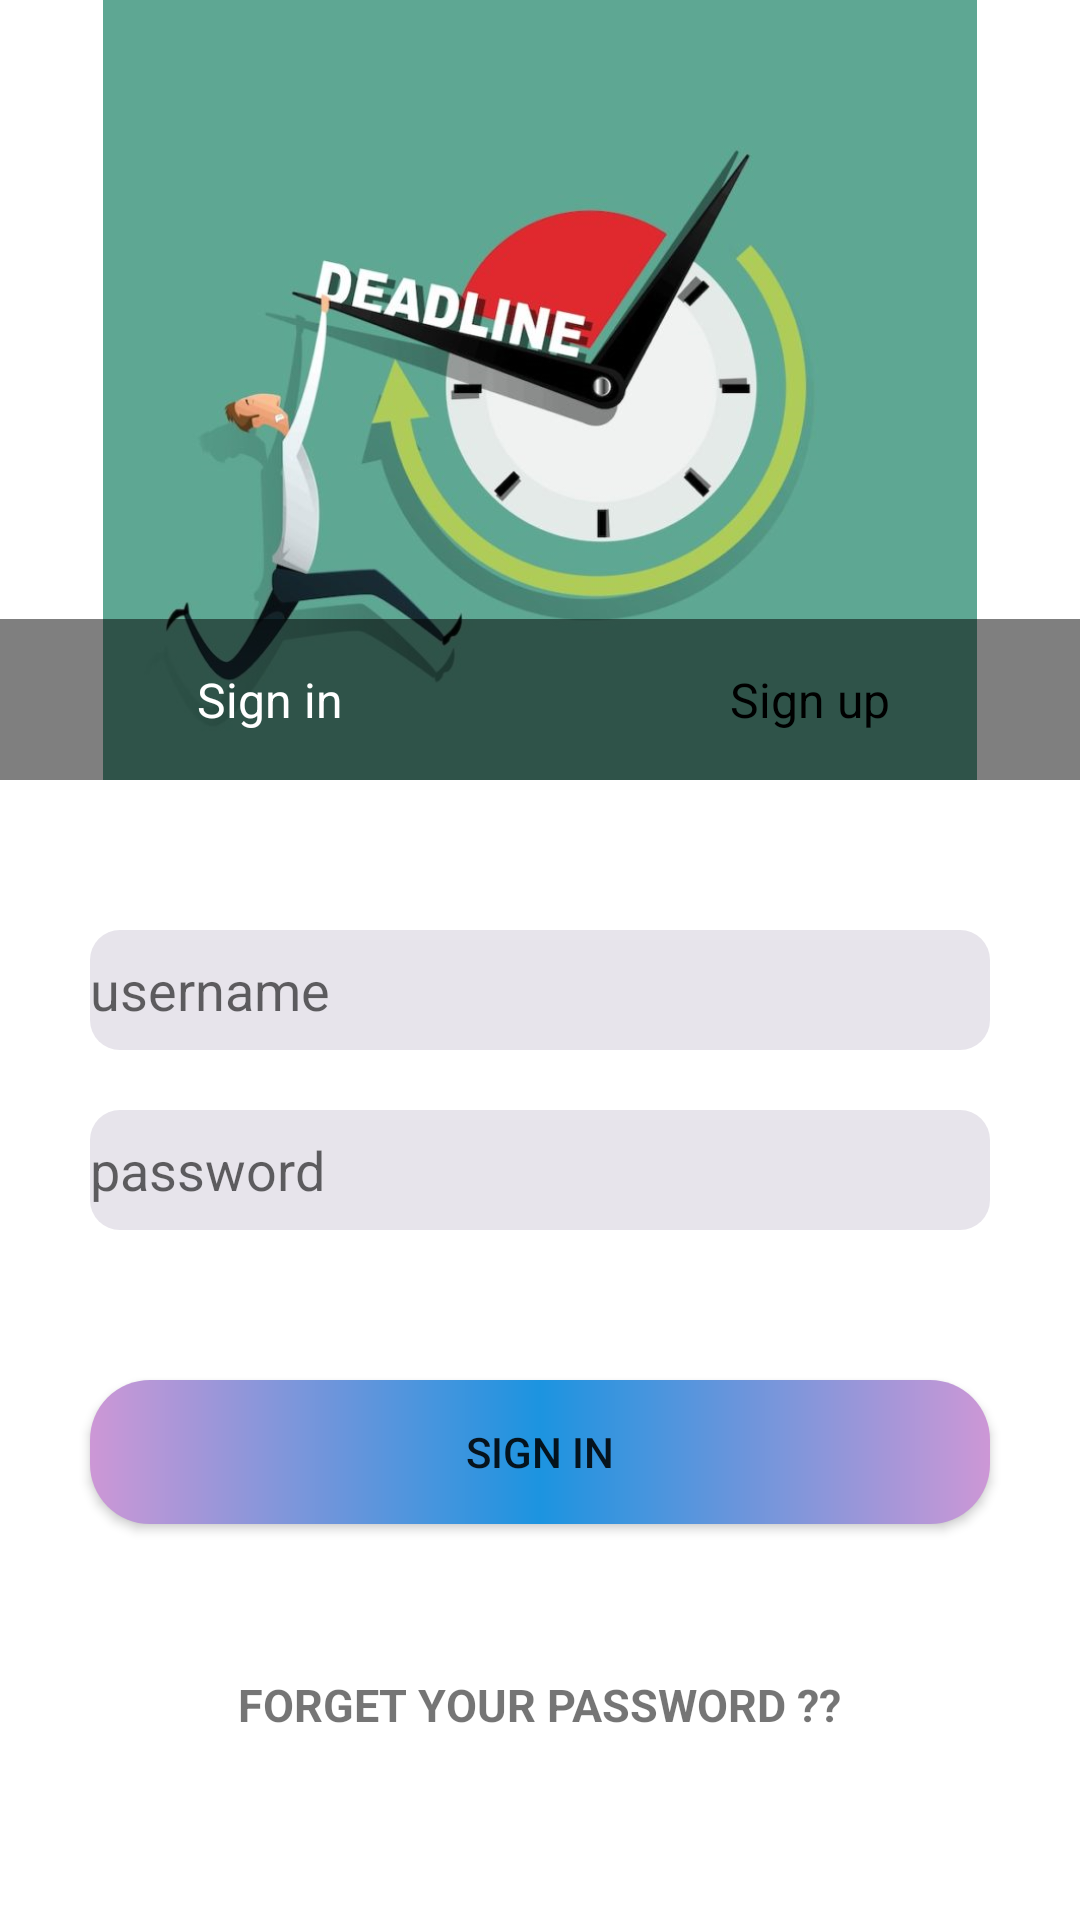

The Android layout XML behind this screen, and the referenced resources:
<!-- AndroidManifest.xml: application theme AppTheme -->
<!-- res/layout/login.xml -->
<?xml version="1.0" encoding="utf-8"?>
<LinearLayout xmlns:android="http://schemas.android.com/apk/res/android"
    android:orientation="vertical" android:layout_width="match_parent"
    android:layout_height="match_parent">
    <FrameLayout
        android:layout_width="match_parent"
        android:layout_height="260dp">
        <ImageView
            android:layout_width="match_parent"
            android:layout_height="260dp"
            android:src="@drawable/deadline"/>
        <LinearLayout
            android:layout_width="match_parent"
            android:layout_height="wrap_content"
            android:orientation="horizontal"
            android:layout_gravity="center|bottom"
            android:background="#80000000">
            <TextView
                android:id="@+id/sin"
                android:layout_width="0dp"
                android:layout_weight="1"
                android:layout_height="wrap_content"
                android:text="Sign in"
                android:textColor="#fff"
                android:textSize="16dp"
                android:layout_gravity="center"
                android:gravity="center"
                android:padding="16dp"/>
            <TextView
                android:id="@+id/sup"
                android:layout_width="0dp"
                android:layout_weight="1"
                android:layout_height="wrap_content"
                android:layout_gravity="center"
                android:gravity="center"
                android:text="Sign up"
                android:textColor="#000000"
                android:textSize="16dp"
                android:padding="16dp"/>
        </LinearLayout>
    </FrameLayout>
        <EditText
            android:id="@+id/_iUsername"
            android:inputType="textPersonName"
            android:layout_width="300dp"
            android:layout_height="40dp"
            android:layout_marginTop="50dp"
            android:layout_gravity="center"
            android:hint="username"
            android:background="@drawable/custom_edittext"
            android:drawableLeft="@drawable/ic_username"
            android:drawablePadding ="20dp"/>
    <EditText
        android:id="@+id/_iPassword"
        android:layout_width="300dp"
        android:layout_height="40dp"
        android:layout_gravity="center"
        android:background="@drawable/custom_edittext"
        android:layout_marginTop="20dp"
        android:hint="password"
        android:drawableLeft="@drawable/ic_pass"
        android:drawablePadding="20dp"
        android:inputType="textPassword"/>
    <Button
        android:id="@+id/butSignin"
        android:layout_width="wrap_content"
        android:layout_height="wrap_content"
        android:layout_gravity="center"
        android:text="SIGN IN"
        android:layout_marginTop="50dp"
        android:background="@drawable/custombutton4"/>
    <TextView
        android:layout_width="wrap_content"
        android:layout_height="wrap_content"
        android:text="FORGET YOUR PASSWORD ??"
        android:layout_gravity="center"
        android:layout_marginTop="50dp"
        android:textSize="15sp"
        android:textStyle="bold"
         />
</LinearLayout>
<!-- resources referenced by this layout -->
<resources>
  <!-- drawable custom_edittext (drawable) -->
  <?xml version="1.0" encoding="utf-8"?>
  <shape xmlns:android="http://schemas.android.com/apk/res/android"
      android:shape="rectangle">
      <solid android:color="@color/colorgray"/>
      <corners android:radius="10dp"/>
  
  </shape>
  <!-- drawable custombutton4 (drawable-v21) -->
  <?xml version="1.0" encoding="utf-8"?>
  <ripple xmlns:android="http://schemas.android.com/apk/res/android"
      android:color="?android:colorControlHighlight">
      <item android:drawable="@drawable/custombutton2" />
  </ripple>
  <!-- drawable deadline: png bitmap (drawable-v21, 284743 bytes) -->
  <color name="colorgray">#E7E4EB</color>
  <!-- drawable custombutton2 (drawable) -->
  <?xml version="1.0" encoding="utf-8"?>
  <shape xmlns:android="http://schemas.android.com/apk/res/android">
      <size
          android:width="300dp"
          android:height="40dp"/>
      <gradient android:startColor ="#FFCD97D6"
          android:centerColor="@color/colorAccent"
          android:endColor="#FFCD97D6"/>
      <corners android:radius="20dp"/>
  
  </shape>
  <color name="colorAccent">#1c94e0</color>
</resources>
